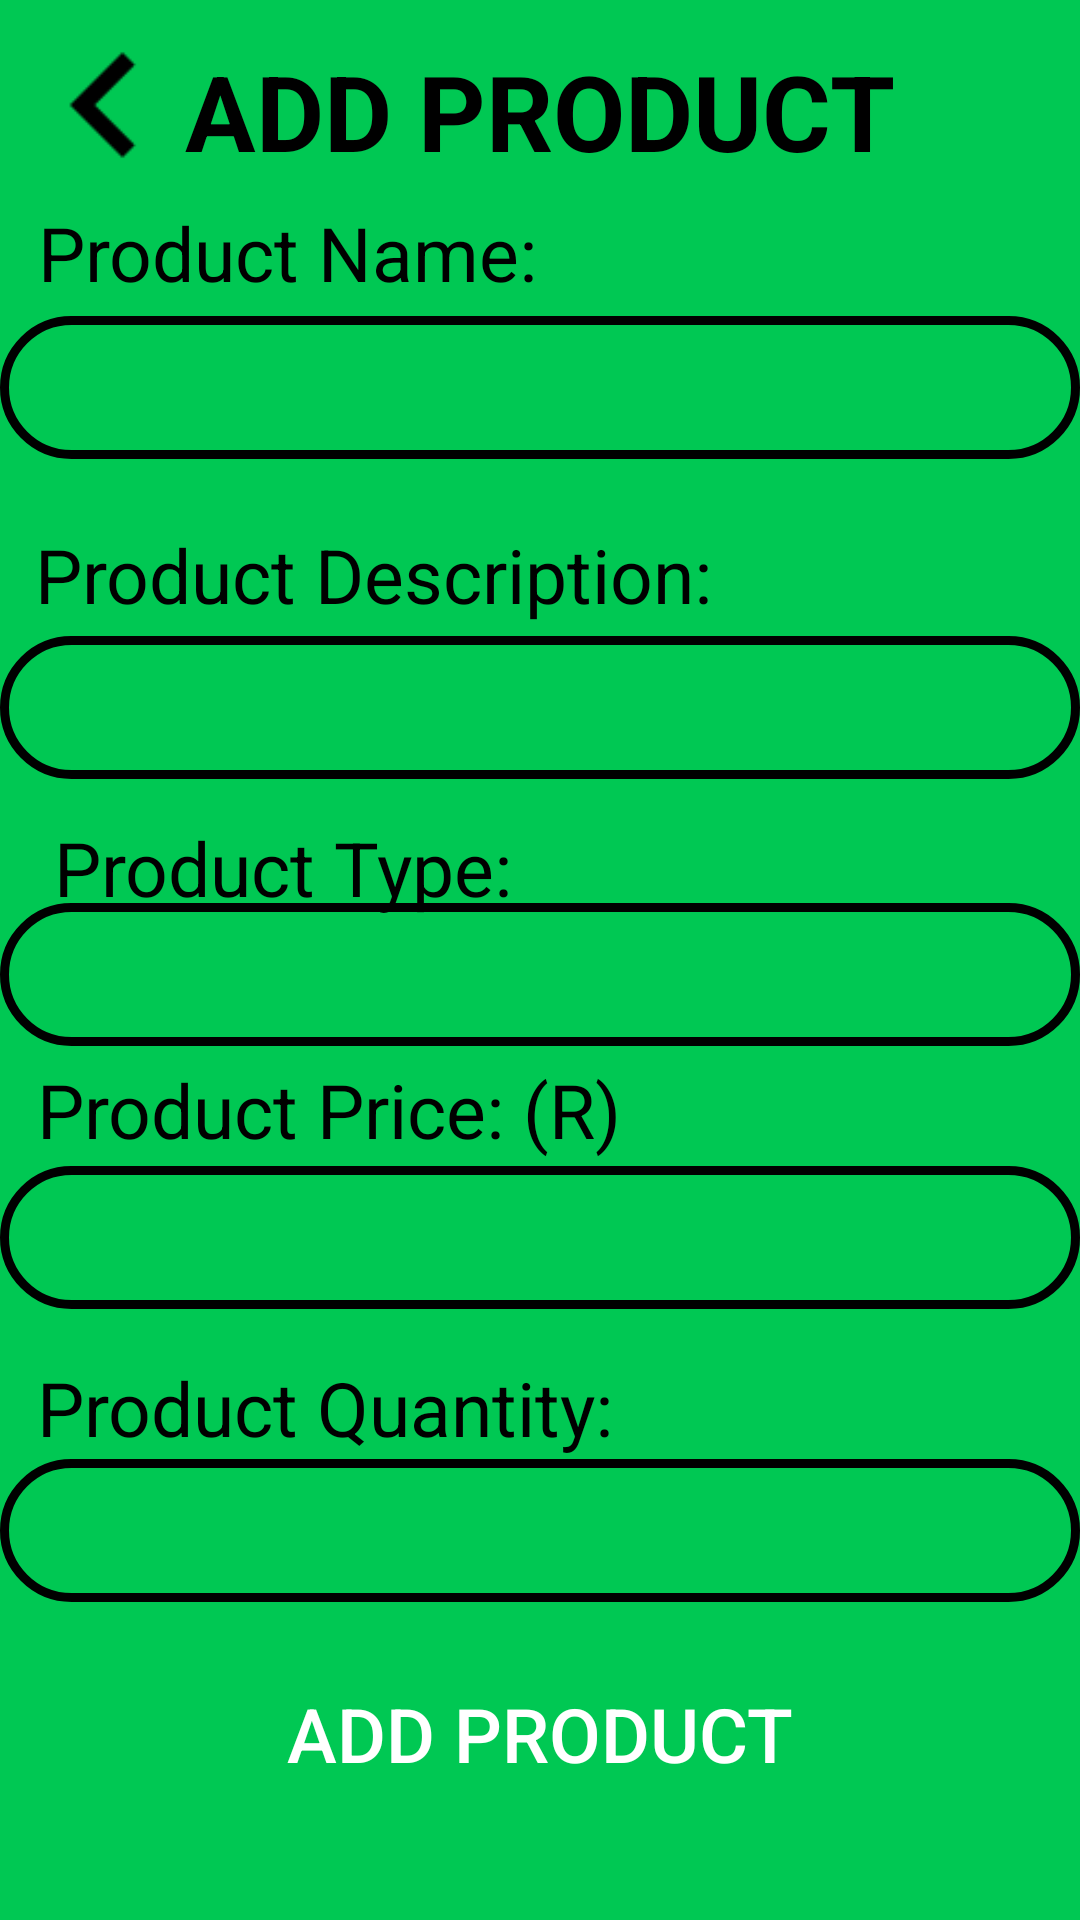

Here is an Android app screen rendered from its layout file. Give the layout XML and the strings, colors and styles it references.
<!-- AndroidManifest.xml: application theme Theme.FarmCentral -->
<!-- res/layout/activity_add_product.xml -->
<?xml version="1.0" encoding="utf-8"?>
<androidx.constraintlayout.widget.ConstraintLayout xmlns:android="http://schemas.android.com/apk/res/android"
    xmlns:app="http://schemas.android.com/apk/res-auto"
    xmlns:tools="http://schemas.android.com/tools"
    android:layout_width="match_parent"
    android:layout_height="match_parent"
    tools:context=".Farmer.AddProduct"
    android:background="@color/grass_green">

    <TextView
        android:id="@+id/txtAddProduct_ProductPrice"
        android:layout_width="wrap_content"
        android:layout_height="wrap_content"
        android:text="Product Price: (R)"
        android:textColor="@color/black"
        android:textSize="25sp"
        app:layout_constraintBottom_toBottomOf="parent"
        app:layout_constraintEnd_toEndOf="parent"
        app:layout_constraintHorizontal_bias="0.074"
        app:layout_constraintStart_toStartOf="parent"
        app:layout_constraintTop_toTopOf="parent"
        app:layout_constraintVertical_bias="0.582" />

    <TextView
        android:id="@+id/txtAddProduct_ProductQuantity"
        android:layout_width="wrap_content"
        android:layout_height="wrap_content"
        android:text="Product Quantity:"
        android:textColor="@color/black"
        android:textSize="25sp"
        app:layout_constraintBottom_toBottomOf="parent"
        app:layout_constraintEnd_toEndOf="parent"
        app:layout_constraintHorizontal_bias="0.073"
        app:layout_constraintStart_toStartOf="parent"
        app:layout_constraintTop_toTopOf="parent"
        app:layout_constraintVertical_bias="0.746" />

    <EditText
        android:id="@+id/edtAddProduct_ProductQuantity"
        android:layout_width="match_parent"
        android:layout_height="wrap_content"
        android:background="@drawable/textfield_design"
        android:ems="10"
        android:inputType="number"
        android:maxLength="30"
        android:paddingLeft="15sp"
        android:paddingTop="7sp"
        android:paddingBottom="7sp"
        android:textColor="@color/black"
        android:textSize="25sp"
        app:layout_constraintBottom_toBottomOf="parent"
        app:layout_constraintEnd_toEndOf="parent"
        app:layout_constraintHorizontal_bias="0.0"
        app:layout_constraintStart_toStartOf="parent"
        app:layout_constraintTop_toTopOf="parent"
        app:layout_constraintVertical_bias="0.821" />

    <EditText
        android:id="@+id/edtAddProduct_ProductPrice"
        android:layout_width="match_parent"
        android:layout_height="wrap_content"
        android:background="@drawable/textfield_design"
        android:ems="10"
        android:inputType="number"
        android:maxLength="30"
        android:paddingLeft="15sp"
        android:paddingTop="7sp"
        android:paddingBottom="7sp"
        android:textColor="@color/black"
        android:textSize="25sp"
        app:layout_constraintBottom_toBottomOf="parent"
        app:layout_constraintEnd_toEndOf="parent"
        app:layout_constraintHorizontal_bias="0.0"
        app:layout_constraintStart_toStartOf="parent"
        app:layout_constraintTop_toTopOf="parent"
        app:layout_constraintVertical_bias="0.656" />

    <TextView
        android:id="@+id/txtAddProduct_Heading"
        android:layout_width="wrap_content"
        android:layout_height="wrap_content"
        android:text="ADD PRODUCT"
        android:textColor="@color/black"
        android:textSize="35sp"
        android:textStyle="bold"
        app:layout_constraintBottom_toBottomOf="parent"
        app:layout_constraintEnd_toEndOf="parent"
        app:layout_constraintStart_toStartOf="parent"
        app:layout_constraintTop_toTopOf="parent"
        app:layout_constraintVertical_bias="0.023" />

    <EditText
        android:id="@+id/edtAddProduct_ProductName"
        android:layout_width="match_parent"
        android:layout_height="wrap_content"
        android:background="@drawable/textfield_design"
        android:ems="10"
        android:inputType="textPersonName"
        android:maxLength="30"
        android:paddingLeft="15sp"
        android:paddingTop="7sp"
        android:paddingBottom="7sp"
        android:textColor="@color/black"
        android:textSize="25sp"
        app:layout_constraintBottom_toBottomOf="parent"
        app:layout_constraintEnd_toEndOf="parent"
        app:layout_constraintHorizontal_bias="0.0"
        app:layout_constraintStart_toStartOf="parent"
        app:layout_constraintTop_toTopOf="parent"
        app:layout_constraintVertical_bias="0.178" />

    <EditText
        android:id="@+id/edtAddProduct_ProductDescription"
        android:layout_width="match_parent"
        android:layout_height="wrap_content"
        android:background="@drawable/textfield_design"
        android:ems="10"
        android:inputType="textPersonName"
        android:maxLength="200"
        android:maxLines="2"
        android:paddingLeft="15sp"
        android:paddingTop="7sp"
        android:paddingBottom="7sp"
        android:textColor="@color/black"
        android:textSize="25sp"
        app:layout_constraintBottom_toBottomOf="parent"
        app:layout_constraintEnd_toEndOf="parent"
        app:layout_constraintHorizontal_bias="0.0"
        app:layout_constraintStart_toStartOf="parent"
        app:layout_constraintTop_toTopOf="parent"
        app:layout_constraintVertical_bias="0.358" />

    <EditText
        android:id="@+id/edtAddProduct_ProductType"
        android:layout_width="match_parent"
        android:layout_height="wrap_content"
        android:background="@drawable/textfield_design"
        android:ems="10"
        android:inputType="textPersonName"
        android:maxLength="200"
        android:maxLines="2"
        android:paddingLeft="15sp"
        android:paddingTop="7sp"
        android:paddingBottom="7sp"
        android:textColor="@color/black"
        android:textSize="25sp"
        app:layout_constraintBottom_toBottomOf="parent"
        app:layout_constraintEnd_toEndOf="parent"
        app:layout_constraintHorizontal_bias="0.0"
        app:layout_constraintStart_toStartOf="parent"
        app:layout_constraintTop_toTopOf="parent"
        app:layout_constraintVertical_bias="0.508" />

    <TextView
        android:id="@+id/txtAddProduct_ProductName"
        android:layout_width="wrap_content"
        android:layout_height="wrap_content"
        android:text="Product Name:"
        android:textColor="@color/black"
        android:textSize="25sp"
        app:layout_constraintBottom_toBottomOf="parent"
        app:layout_constraintEnd_toEndOf="parent"
        app:layout_constraintHorizontal_bias="0.065"
        app:layout_constraintStart_toStartOf="parent"
        app:layout_constraintTop_toTopOf="parent"
        app:layout_constraintVertical_bias="0.111" />

    <TextView
        android:id="@+id/txtAddProduct_ProductDescription"
        android:layout_width="wrap_content"
        android:layout_height="wrap_content"
        android:text="Product Description:"
        android:textColor="@color/black"
        android:textSize="25sp"
        app:layout_constraintBottom_toBottomOf="parent"
        app:layout_constraintEnd_toEndOf="parent"
        app:layout_constraintHorizontal_bias="0.087"
        app:layout_constraintStart_toStartOf="parent"
        app:layout_constraintTop_toTopOf="parent"
        app:layout_constraintVertical_bias="0.288" />

    <TextView
        android:id="@+id/txtAddProduct_ProductType"
        android:layout_width="wrap_content"
        android:layout_height="wrap_content"
        android:text="Product Type:"
        android:textColor="@color/black"
        android:textSize="25sp"
        app:layout_constraintBottom_toBottomOf="parent"
        app:layout_constraintEnd_toEndOf="parent"
        app:layout_constraintHorizontal_bias="0.087"
        app:layout_constraintStart_toStartOf="parent"
        app:layout_constraintTop_toTopOf="parent"
        app:layout_constraintVertical_bias="0.449" />

    <androidx.appcompat.widget.AppCompatButton
        android:id="@+id/btnAddProduct_AddProduct"
        android:layout_width="248sp"
        android:layout_height="73sp"
        android:background="@drawable/button_design"
        android:backgroundTint="@color/black"
        android:text="Add Product"
        android:textColor="@color/white"
        android:textSize="25sp"
        app:layout_constraintBottom_toBottomOf="parent"
        app:layout_constraintEnd_toEndOf="parent"
        app:layout_constraintHorizontal_bias="0.496"
        app:layout_constraintStart_toStartOf="parent"
        app:layout_constraintTop_toTopOf="parent"
        app:layout_constraintVertical_bias="0.955" />

    <ImageView
        android:id="@+id/imgAddProduct_Back"
        android:layout_width="70sp"
        android:layout_height="70sp"
        app:layout_constraintBottom_toBottomOf="parent"
        app:layout_constraintEnd_toEndOf="parent"
        app:layout_constraintHorizontal_bias="0.0"
        app:layout_constraintStart_toStartOf="parent"
        app:layout_constraintTop_toTopOf="parent"
        app:layout_constraintVertical_bias="0.0"
        app:srcCompat="@drawable/next_reversed" />

</androidx.constraintlayout.widget.ConstraintLayout>
<!-- resources referenced by this layout -->
<resources>
  <color name="black">#FF000000</color>
  <color name="grass_green">#00c853</color>
  <color name="white">#FFFFFFFF</color>
  <!-- drawable next_reversed: png bitmap (drawable-v24, 445 bytes) -->
  <!-- drawable textfield_design (drawable) -->
  <?xml version="1.0" encoding="utf-8"?>
  <selector xmlns:android="http://schemas.android.com/apk/res/android">
      <item>
          <shape android:shape="rectangle">
              <solid android:color="@android:color/transparent"/>
              <stroke android:width="3dp" android:color="@color/black"/>
              <corners android:radius="5dp"/>
              <corners
                  android:topLeftRadius="50dp"
                  android:topRightRadius="50dp"
                  android:bottomLeftRadius="50dp"
                  android:bottomRightRadius="50dp"/>
          </shape>
      </item>
  </selector>
  <style name="Theme.FarmCentral" parent="Theme.MaterialComponents.DayNight.NoActionBar">
          
          <item name="colorPrimary">@color/grass_green</item>
          <item name="colorPrimaryVariant">@color/grass_green</item>
          <item name="colorOnPrimary">@color/grass_green</item>
          
          <item name="colorSecondary">@color/teal_200</item>
          <item name="colorSecondaryVariant">@color/teal_700</item>
          <item name="colorOnSecondary">@color/black</item>
          
          <item name="android:statusBarColor" tools:targetApi="l">?attr/colorPrimaryVariant</item>
          
      </style>
  <color name="teal_200">#FF03DAC5</color>
  <color name="teal_700">#FF018786</color>
</resources>
